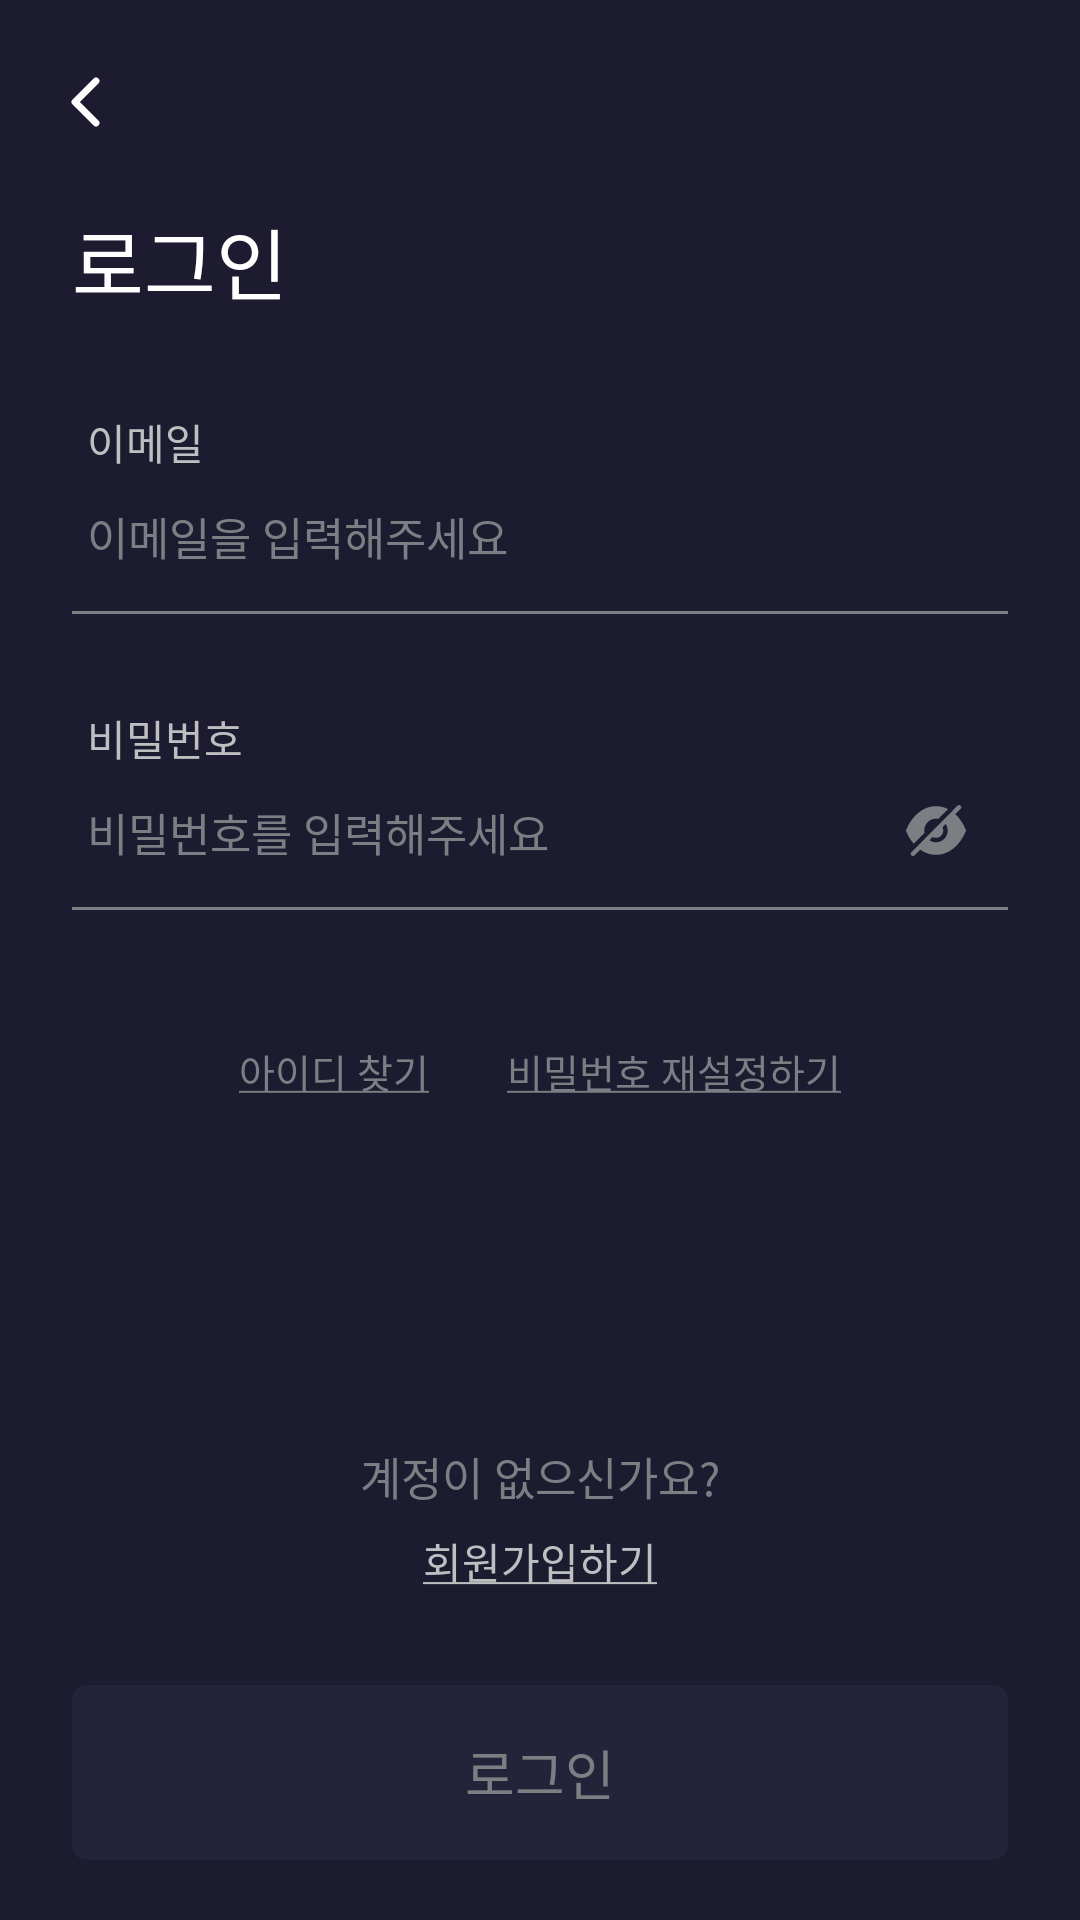

This screen was rendered from an Android layout file. Write that file and the resources it references.
<!-- AndroidManifest.xml: application theme Theme.CMC_Android -->
<!-- res/layout/activity_login_detail.xml -->
<?xml version="1.0" encoding="utf-8"?>
<LinearLayout xmlns:android="http://schemas.android.com/apk/res/android"
    xmlns:tools="http://schemas.android.com/tools"
    android:layout_width="match_parent"
    android:layout_height="match_parent"
    xmlns:app="http://schemas.android.com/apk/res-auto"
    android:background="@color/background_1"
    android:orientation="vertical"
    android:fitsSystemWindows="true" >

    <androidx.constraintlayout.widget.ConstraintLayout
        android:layout_width="match_parent"
        android:layout_height="0dp"
        android:layout_weight="1">
        <androidx.constraintlayout.widget.ConstraintLayout
            android:id="@+id/login_detail_top_bar"
            android:layout_width="match_parent"
            android:layout_height="68dp"
            app:layout_constraintTop_toTopOf="parent">

            <ImageView
                android:id="@+id/login_detail_back_iv"
                android:layout_width="48dp"
                android:layout_height="48dp"
                android:src="@drawable/ic_arrow_left"
                android:layout_marginStart="5dp"
                app:layout_constraintTop_toTopOf="parent"
                app:layout_constraintBottom_toBottomOf="parent"
                app:layout_constraintStart_toStartOf="parent"
                app:tint="@color/gray_50" />

        </androidx.constraintlayout.widget.ConstraintLayout>

        <TextView
            android:id="@+id/login_detail_title_tv"
            android:layout_width="wrap_content"
            android:layout_height="wrap_content"
            android:text="로그인"
            android:textSize="26sp"
            android:fontFamily="@font/pretendard_bold"
            android:textColor="@color/gray_50"
            android:layout_marginStart="24dp"
            app:layout_constraintTop_toBottomOf="@id/login_detail_top_bar"
                app:layout_constraintStart_toStartOf="parent" />

        <androidx.constraintlayout.widget.ConstraintLayout
            android:id="@+id/login_detail_email_layout"
            android:layout_width="match_parent"
            android:layout_height="wrap_content"
            android:layout_marginTop="24dp"
            app:layout_constraintTop_toBottomOf="@id/login_detail_title_tv"
            android:paddingHorizontal="24dp">

            <TextView
                android:id="@+id/login_detail_email_tv"
                android:layout_width="wrap_content"
                android:layout_height="wrap_content"
                android:text="이메일"
                android:textSize="14sp"
                android:fontFamily="@font/pretendard_bold"
                android:textColor="@color/gray_500"
                android:layout_marginTop="7dp"
                android:layout_marginStart="5dp"
                app:layout_constraintTop_toTopOf="parent"
                app:layout_constraintStart_toStartOf="parent" />

            <EditText
                android:id="@+id/login_detail_email_et"
                android:layout_width="match_parent"
                android:layout_height="wrap_content"
                android:hint="이메일을 입력해주세요"
                android:textColor="@color/gray_200"
                android:textColorHint="@color/gray_700"
                android:fontFamily="@font/pretendard_medium"
                android:paddingHorizontal="5dp"
                android:paddingVertical="0dp"
                android:layout_marginTop="10dp"
                android:background="@android:color/transparent"
                android:textCursorDrawable="@drawable/bg_et_cursor"
                android:maxLines="1"
                android:singleLine="true"
                android:textSize="15sp"
                android:inputType="textWebEmailAddress"
                app:layout_constraintTop_toBottomOf="@id/login_detail_email_tv"
                app:layout_constraintStart_toStartOf="parent" />

            <View
                android:id="@+id/login_detail_email_line"
                android:layout_width="match_parent"
                android:layout_height="1dp"
                android:background="@color/gray_700"
                android:layout_marginTop="14dp"
                android:layout_marginBottom="4dp"
                app:layout_constraintTop_toBottomOf="@id/login_detail_email_et"
                app:layout_constraintBottom_toBottomOf="parent" />

        </androidx.constraintlayout.widget.ConstraintLayout>

        <androidx.constraintlayout.widget.ConstraintLayout
            android:id="@+id/login_detail_pwd_cl"
            android:layout_width="match_parent"
            android:layout_height="wrap_content"
            android:layout_marginTop="20dp"
            app:layout_constraintTop_toBottomOf="@id/login_detail_email_layout"
            android:paddingHorizontal="24dp">

            <TextView
                android:id="@+id/login_detail_pwd_tv"
                android:layout_width="wrap_content"
                android:layout_height="wrap_content"
                android:text="비밀번호"
                android:textSize="14sp"
                android:fontFamily="@font/pretendard_bold"
                android:textColor="@color/gray_500"
                android:layout_marginTop="7dp"
                android:layout_marginStart="5dp"
                app:layout_constraintTop_toTopOf="parent"
                app:layout_constraintStart_toStartOf="parent" />

            <EditText
                android:id="@+id/login_detail_pwd_et"
                android:layout_width="0dp"
                android:layout_height="wrap_content"
                android:hint="비밀번호를 입력해주세요"
                android:textColor="@color/gray_200"
                android:textColorHint="@color/gray_700"
                android:fontFamily="@font/pretendard_medium"
                android:paddingHorizontal="5dp"
                android:paddingVertical="0dp"
                android:layout_marginTop="10dp"
                android:background="@android:color/transparent"
                android:inputType="textPassword"
                android:maxLines="1"
                android:singleLine="true"
                android:textSize="15sp"
                app:layout_constraintTop_toBottomOf="@id/login_detail_pwd_tv"
                app:layout_constraintStart_toStartOf="parent"
                app:layout_constraintEnd_toStartOf="@id/login_detail_pwd_mode_iv" />

            <ImageView
                android:id="@+id/login_detail_pwd_mode_iv"
                android:layout_width="48dp"
                android:layout_height="0dp"
                android:src="@drawable/ic_hide"
                android:paddingHorizontal="12dp"
                android:scaleType="center"
                app:layout_constraintDimensionRatio="1:1"
                app:layout_constraintStart_toEndOf="@id/login_detail_pwd_et"
                app:layout_constraintEnd_toEndOf="parent"
                app:layout_constraintTop_toTopOf="@id/login_detail_pwd_et"
                app:layout_constraintBottom_toBottomOf="@id/login_detail_pwd_et" />

            <View
                android:id="@+id/login_detail_pwd_line"
                android:layout_width="match_parent"
                android:layout_height="1dp"
                android:background="@color/gray_700"
                android:layout_marginTop="14dp"
                android:layout_marginBottom="4dp"
                app:layout_constraintTop_toBottomOf="@id/login_detail_pwd_et"
                app:layout_constraintBottom_toBottomOf="parent" />

        </androidx.constraintlayout.widget.ConstraintLayout>

        <TextView
            android:id="@+id/login_detail_find_id_tv"
            android:layout_width="wrap_content"
            android:layout_height="wrap_content"
            android:text="@string/find_id"
            android:textColor="@color/gray_700"
            android:fontFamily="@font/pretendard_bold"
            android:textSize="13sp"
            android:lineHeight="17sp"
            android:layout_marginTop="40dp"
            app:layout_constraintHorizontal_chainStyle="packed"
            android:layout_marginEnd="26dp"
            app:layout_constraintTop_toBottomOf="@id/login_detail_pwd_cl"
            app:layout_constraintStart_toStartOf="parent"
            app:layout_constraintEnd_toStartOf="@id/login_detail_find_pwd_tv" />

        <TextView
            android:id="@+id/login_detail_find_pwd_tv"
            android:layout_width="wrap_content"
            android:layout_height="wrap_content"
            android:text="@string/find_pwd"
            android:textColor="@color/gray_700"
            android:fontFamily="@font/pretendard_bold"
            android:textSize="13sp"
            android:lineHeight="17sp"
            android:layout_marginTop="40dp"
            app:layout_constraintTop_toBottomOf="@id/login_detail_pwd_cl"
            app:layout_constraintStart_toEndOf="@id/login_detail_find_id_tv"
            app:layout_constraintEnd_toEndOf="parent" />

        <TextView
            android:id="@+id/login_go_signup_tv"
            android:layout_width="wrap_content"
            android:layout_height="wrap_content"
            android:text="@string/go_signup"
            android:textColor="@color/gray_500"
            android:fontFamily="@font/pretendard_bold"
            android:textSize="14sp"
            android:lineHeight="19sp"
            android:layout_marginTop="40dp"
            android:layout_marginBottom="31dp"
            app:layout_constraintHorizontal_chainStyle="packed"
            app:layout_constraintStart_toStartOf="parent"
            app:layout_constraintEnd_toEndOf="parent"
            app:layout_constraintBottom_toBottomOf="parent"/>

        <TextView
            android:id="@+id/login_check_account_tv"
            android:layout_width="wrap_content"
            android:layout_height="wrap_content"
            android:text="계정이 없으신가요?"
            android:textColor="@color/gray_700"
            android:fontFamily="@font/pretendard_medium"
            android:textSize="15sp"
            android:lineHeight="20sp"
            android:layout_marginTop="40dp"
            app:layout_constraintHorizontal_chainStyle="packed"
            android:layout_marginBottom="7dp"
            app:layout_constraintBottom_toTopOf="@+id/login_go_signup_tv"
            app:layout_constraintStart_toStartOf="parent"
            app:layout_constraintEnd_toEndOf="parent"
            app:layout_constraintBottom_toBottomOf="parent"/>
    </androidx.constraintlayout.widget.ConstraintLayout>


    <androidx.appcompat.widget.AppCompatButton
        android:id="@+id/login_detail_login_btn"
        android:layout_width="match_parent"
        android:layout_height="wrap_content"
        android:layout_marginHorizontal="24dp"
        android:layout_marginBottom="20dp"
        android:background="@drawable/login_round_5_x"
        android:fontFamily="@font/pretendard_bold"
        android:paddingVertical="16dp"
        android:text="로그인"
        android:textAlignment="center"
        android:textColor="@color/gray_700"
        android:textSize="18sp"
        android:enabled="false"
        app:layout_constraintBottom_toBottomOf="parent" />

</LinearLayout>
<!-- resources referenced by this layout -->
<resources>
  <color name="background_1">#FF1D1B30</color>
  <color name="gray_200">#FFF8F8F8</color>
  <color name="gray_50">#FFFFFFFF</color>
  <color name="gray_500">#FFBDBFC1</color>
  <color name="gray_700">#FF7B7F83</color>
  <!-- drawable bg_et_cursor (drawable) -->
  <?xml version="1.0" encoding="utf-8"?>
  <shape xmlns:android="http://schemas.android.com/apk/res/android">
  
      <solid
          android:color="@color/gray_100" />
  
      <size
          android:width="1dp" />
  
  </shape>
  <!-- drawable ic_arrow_left (drawable) -->
  <vector xmlns:android="http://schemas.android.com/apk/res/android"
      android:width="48dp"
      android:height="48dp"
      android:viewportWidth="48"
      android:viewportHeight="48">
    <path
        android:pathData="M27,17L20,24L27,31"
        android:strokeLineJoin="round"
        android:strokeWidth="2.3"
        android:fillColor="#00000000"
        android:strokeColor="#ffffff"
        android:strokeLineCap="round"/>
  </vector>
  <!-- drawable ic_hide (drawable) -->
  <vector xmlns:android="http://schemas.android.com/apk/res/android"
      android:width="24dp"
      android:height="24dp"
      android:viewportWidth="24"
      android:viewportHeight="24">
    <path
        android:pathData="M9.803,14.753C10.428,15.176 11.189,15.432 11.999,15.432C14.145,15.432 15.892,13.67 15.892,11.504C15.892,10.686 15.638,9.919 15.219,9.289L14.155,10.362C14.331,10.696 14.428,11.09 14.428,11.504C14.428,12.852 13.335,13.955 11.999,13.955C11.589,13.955 11.199,13.857 10.867,13.679L9.803,14.753ZM18.429,6.05C19.844,7.349 21.044,9.101 21.941,11.208C22.02,11.395 22.02,11.612 21.941,11.789C19.853,16.692 16.136,19.626 11.999,19.626H11.989C10.106,19.626 8.301,19.006 6.71,17.874L4.817,19.783C4.671,19.931 4.485,20 4.3,20C4.115,20 3.92,19.931 3.783,19.783C3.539,19.537 3.5,19.143 3.695,18.858L3.724,18.819L18.156,4.258C18.175,4.238 18.195,4.218 18.204,4.199C18.224,4.179 18.243,4.159 18.253,4.14L19.17,3.214C19.463,2.929 19.922,2.929 20.205,3.214C20.497,3.5 20.497,3.972 20.205,4.258L18.429,6.05ZM8.098,11.507C8.098,11.764 8.128,12.019 8.167,12.256L4.556,15.898C3.581,14.756 2.732,13.378 2.059,11.793C1.98,11.616 1.98,11.399 2.059,11.212C4.147,6.309 7.864,3.385 11.992,3.385H12.001C13.397,3.385 14.753,3.72 16.002,4.35L12.743,7.638C12.509,7.599 12.255,7.569 12.001,7.569C9.845,7.569 8.098,9.332 8.098,11.507Z"
        android:fillColor="#7B7F83"
        android:fillType="evenOdd"/>
  </vector>
  <!-- drawable login_round_5_x (drawable) -->
  <?xml version="1.0" encoding="utf-8"?>
  <shape xmlns:android="http://schemas.android.com/apk/res/android">
  
      <corners
          android:radius="5dp" />
  
      <solid
          android:color="@color/gray_900" />
  
  </shape>
  <string name="find_id"><u>아이디 찾기</u></string>
  <string name="find_pwd"><u>비밀번호 재설정하기</u></string>
  <string name="go_signup"><u>회원가입하기</u></string>
  <style name="Theme.CMC_Android" parent="Base.Theme.CMC_Android" />
  <color name="gray_100">#FFFAFAFA</color>
  <color name="gray_900">#FF242339</color>
  <style name="Base.Theme.CMC_Android" parent="Theme.AppCompat.Light.DarkActionBar">
          
          <item name="windowActionBar">false</item>
          <item name="windowNoTitle">true</item>
          
          <item name="android:windowTranslucentStatus">true</item>
          
          <item name="android:windowSplashScreenAnimatedIcon" tools:targetApi="S">@android:color/transparent</item>
          <item name="android:windowContentOverlay">@null</item>
          <item name="android:windowIsTranslucent">true</item>
      </style>
</resources>
